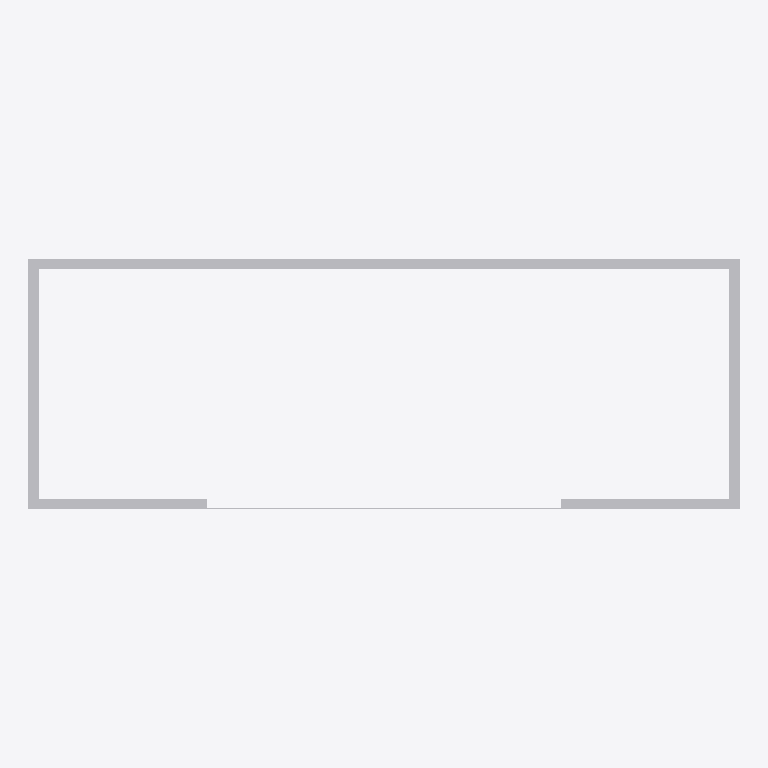
Plan cut of the same IFC building model at storey 'Port De Barcelona' (level 0.00 m, cut at 1.40 m), seen from above with north up, elements coloured by IFC class: 1 other element (light grey). No cut surface shows.
Extent 3.0 m × 1.1 m × 1.1 m (x, y, z). Storeys (1): Port De Barcelona at 0.00 m. Elements (1): 1 IfcFurnishingElement.

HEADER;
FILE_DESCRIPTION(('ViewDefinition [CoordinationView_V2.0]'),'2;1');
FILE_NAME('','',(''),(''),'','','');
FILE_SCHEMA(('IFC2X3'));
ENDSEC;
DATA;
#105=IFCPROJECT('34UKVHeH5CHvrwyycS_2aZ',$,'Port De Barcelona',$,$,'Port De Barcelona','Port De Barcelona',(#97),#92);
#130=IFCSITE('34UKVHeH5CHvrwyycS_2aX',$,'Default',$,$,#127,$,$,.ELEMENT.,(42,21,31,181945),(-71,-3,-24,-263305),0.0,$,$);
#115=IFCBUILDING('34UKVHeH5CHvrwyycS_2aY',$,'Port De Barcelona',$,$,#32,$,'Port De Barcelona',.ELEMENT.,$,$,$);
#124=IFCBUILDINGSTOREY('34UKVHeH5CHvrwyybZ1_NS',$,'Port De Barcelona',$,'Level:8mm Head',#122,$,'Port De Barcelona',.ELEMENT.,0.0);
#373=IFCFURNISHINGELEMENT('0bXUlLUuv7fBN8tCQa_1MU',$,'APBCN-URB-MOB-ContenedorBasura_Cerramiento_Malla:Tipo1:338688',$,'APBCN-URB-MOB-ContenedorBasura_Cerramiento_Malla:Tipo1',#371,#366,'338688');
ENDSEC;
